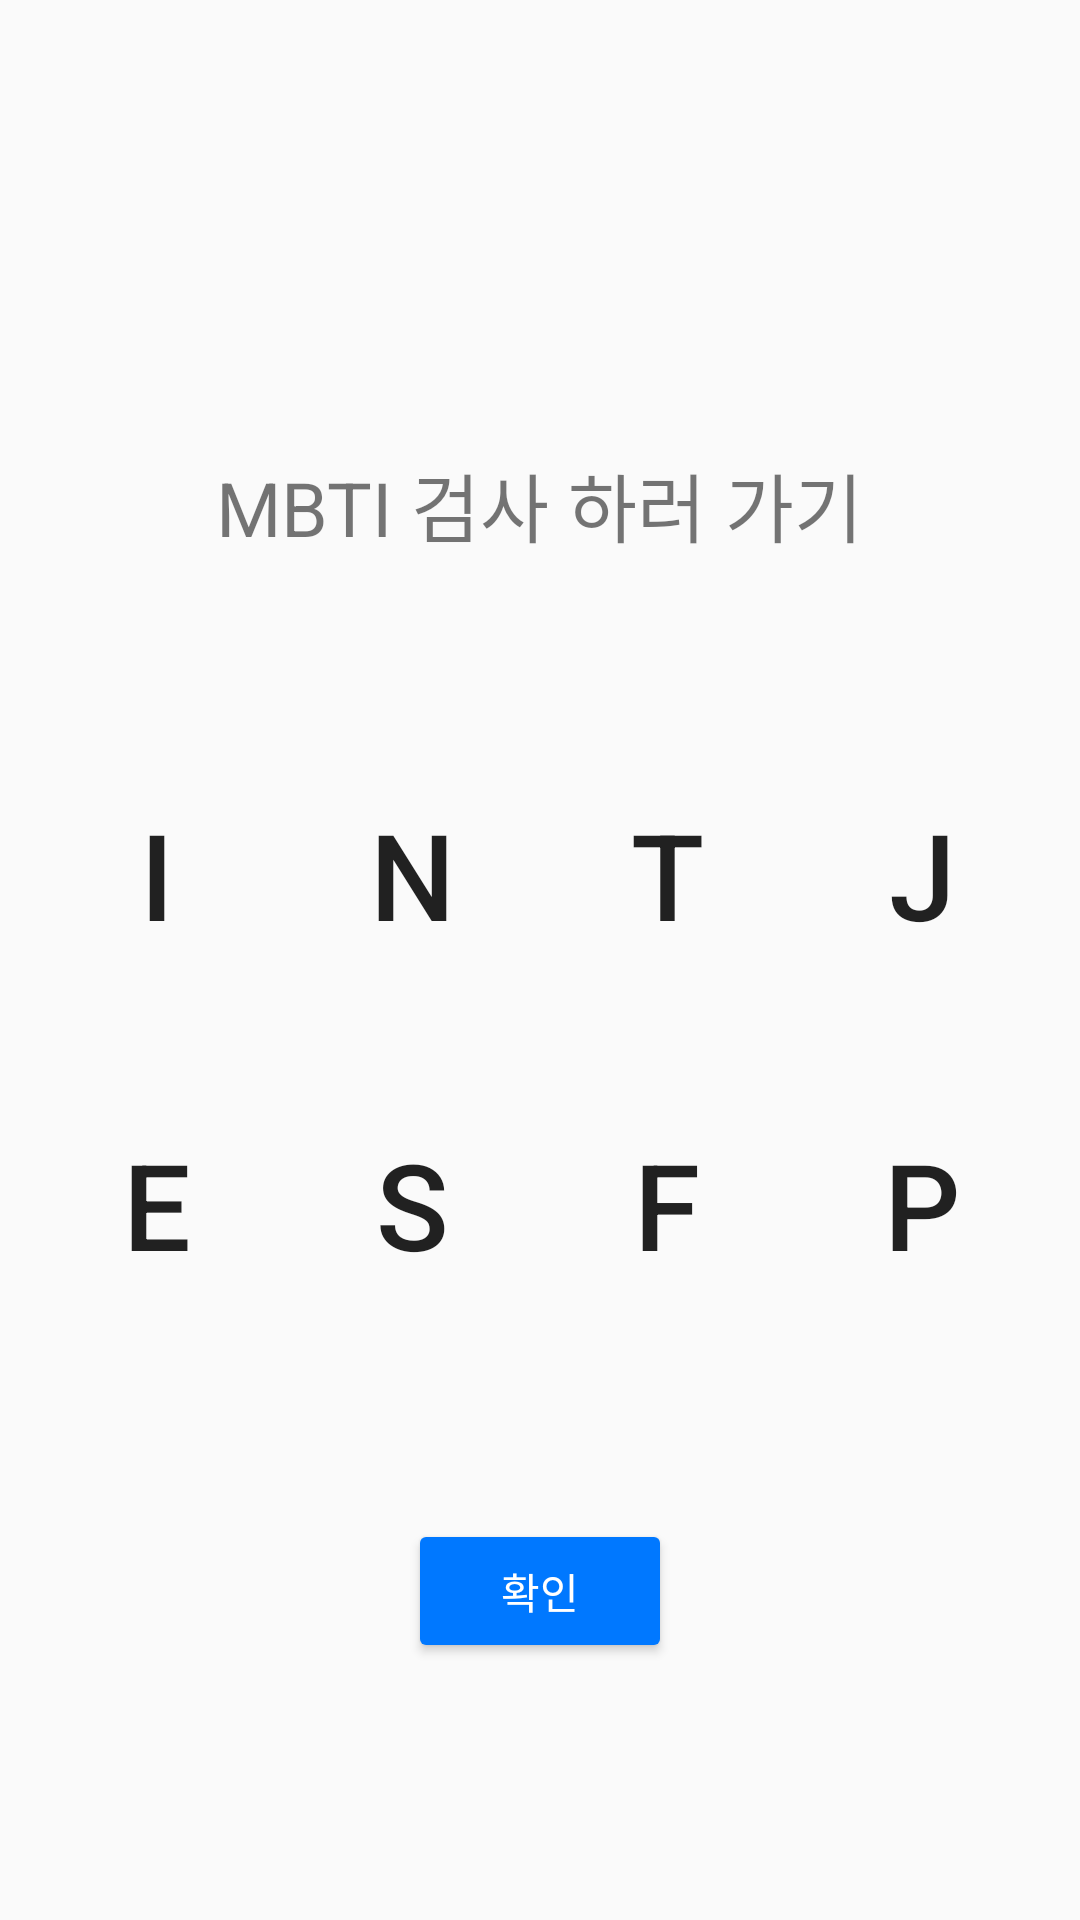

This screen was rendered from an Android layout file. Write that file and the resources it references.
<!-- AndroidManifest.xml: application theme AppTheme -->
<!-- res/layout/avtivity_set_mbti.xml -->
<?xml version="1.0" encoding="utf-8"?>
<androidx.constraintlayout.widget.ConstraintLayout xmlns:android="http://schemas.android.com/apk/res/android"
    xmlns:app="http://schemas.android.com/apk/res-auto"
    xmlns:tools="http://schemas.android.com/tools"
    android:layout_width="match_parent"
    android:layout_height="match_parent"
    tools:context=".MbtiActivity">

    <TextView
        android:id="@+id/mbti_link"
        android:layout_width="wrap_content"
        android:layout_height="wrap_content"
        android:textColorLink="@color/colorPrimary"
        android:text="MBTI 검사 하러 가기"
        android:textSize="25dp"
        android:layout_marginTop="150dp"
        app:layout_constraintEnd_toEndOf="parent"
        app:layout_constraintStart_toStartOf="parent"
        app:layout_constraintTop_toTopOf="parent"/>

    <LinearLayout
        android:id="@+id/first_row"
        android:layout_width="match_parent"
        android:layout_height="wrap_content"
        android:orientation="horizontal"
        android:gravity="center"
        android:layout_marginTop="50dp"
        app:layout_constraintTop_toBottomOf="@id/mbti_link">

        <Button
            android:id="@+id/i_button"
            android:layout_width="80dp"
            android:layout_height="100dp"
            android:layout_marginTop="5dp"
            android:layout_marginBottom="5dp"
            android:layout_marginRight="5dp"
            android:text="I"
            android:elevation="3dp"
            android:background="@drawable/mbti_button_lightgray"
            android:textSize="40dp"/>

        <Button
            android:id="@+id/n_button"
            android:layout_width="80dp"
            android:layout_height="100dp"
            android:layout_marginTop="5dp"
            android:layout_marginBottom="5dp"
            android:layout_marginRight="5dp"
            android:elevation="3dp"
            android:background="@drawable/mbti_button_lightgray"
            android:text="N"
            android:textSize="40dp"/>
        <Button
            android:id="@+id/t_button"
            android:layout_width="80dp"
            android:layout_height="100dp"
            android:layout_marginTop="5dp"
            android:layout_marginBottom="5dp"
            android:layout_marginRight="5dp"
            android:elevation="3dp"
            android:background="@drawable/mbti_button_lightgray"
            android:text="T"
            android:textSize="40dp"/>
        <Button
            android:id="@+id/j_button"
            android:layout_width="80dp"
            android:layout_height="100dp"
            android:layout_marginTop="5dp"
            android:layout_marginBottom="5dp"
            android:elevation="3dp"
            android:background="@drawable/mbti_button_lightgray"
            android:text="J"
            android:textSize="40dp"/>

    </LinearLayout>

    <LinearLayout
        android:id="@+id/second_row"
        android:layout_width="match_parent"
        android:layout_height="wrap_content"
        android:orientation="horizontal"
        android:gravity="center"
        app:layout_constraintTop_toBottomOf="@id/first_row">

        <Button
            android:id="@+id/e_button"
            android:layout_width="80dp"
            android:layout_height="100dp"
            android:layout_marginRight="5dp"
            android:layout_marginTop="5dp"
            android:layout_marginBottom="5dp"
            android:elevation="3dp"
            android:background="@drawable/mbti_button_lightgray"
            android:text="E"
            android:textSize="40dp"/>

        <Button
            android:id="@+id/s_button"
            android:layout_width="80dp"
            android:layout_height="100dp"
            android:layout_marginRight="5dp"
            android:layout_marginTop="5dp"
            android:layout_marginBottom="5dp"
            android:elevation="3dp"
            android:background="@drawable/mbti_button_lightgray"
            android:text="S"
            android:textSize="40dp"/>
        <Button
            android:id="@+id/f_button"
            android:layout_width="80dp"
            android:layout_height="100dp"
            android:layout_marginRight="5dp"
            android:layout_marginTop="5dp"
            android:layout_marginBottom="5dp"
            android:elevation="3dp"
            android:background="@drawable/mbti_button_lightgray"
            android:text="F"
            android:textSize="40dp"/>
        <Button
            android:id="@+id/p_button"
            android:layout_width="80dp"
            android:layout_height="100dp"
            android:layout_marginTop="5dp"
            android:layout_marginBottom="5dp"
            android:elevation="3dp"
            android:background="@drawable/mbti_button_lightgray"
            android:text="P"
            android:textSize="40dp"/>

    </LinearLayout>

    <Button
        android:id="@+id/ok_button"
        style="@style/defaultButton"
        android:layout_width="wrap_content"
        android:layout_height="wrap_content"
        android:text="확인"
        android:layout_marginTop="50dp"
        app:layout_constraintEnd_toEndOf="parent"
        app:layout_constraintStart_toStartOf="parent"
        app:layout_constraintTop_toBottomOf="@id/second_row"/>

</androidx.constraintlayout.widget.ConstraintLayout>
<!-- resources referenced by this layout -->
<resources>
  <color name="colorPrimary">#008577</color>
  <style name="defaultButton" parent="Widget.AppCompat.Button.Colored">
          <item name="android:colorAccent">@color/colorAccent</item>
      </style>
  <style name="AppTheme" parent="Theme.AppCompat.Light.DarkActionBar">
          
          <item name="colorPrimary">@color/colorPrimary</item>
          <item name="colorPrimaryDark">@color/colorPrimaryDark</item>
          <item name="colorAccent">@color/colorAccent</item>
          <item name="windowActionBar">false</item>
          <item name="windowNoTitle">true</item>
      </style>
  <color name="colorAccent">#0078FF</color>
  <color name="colorPrimaryDark">#00574B</color>
</resources>
